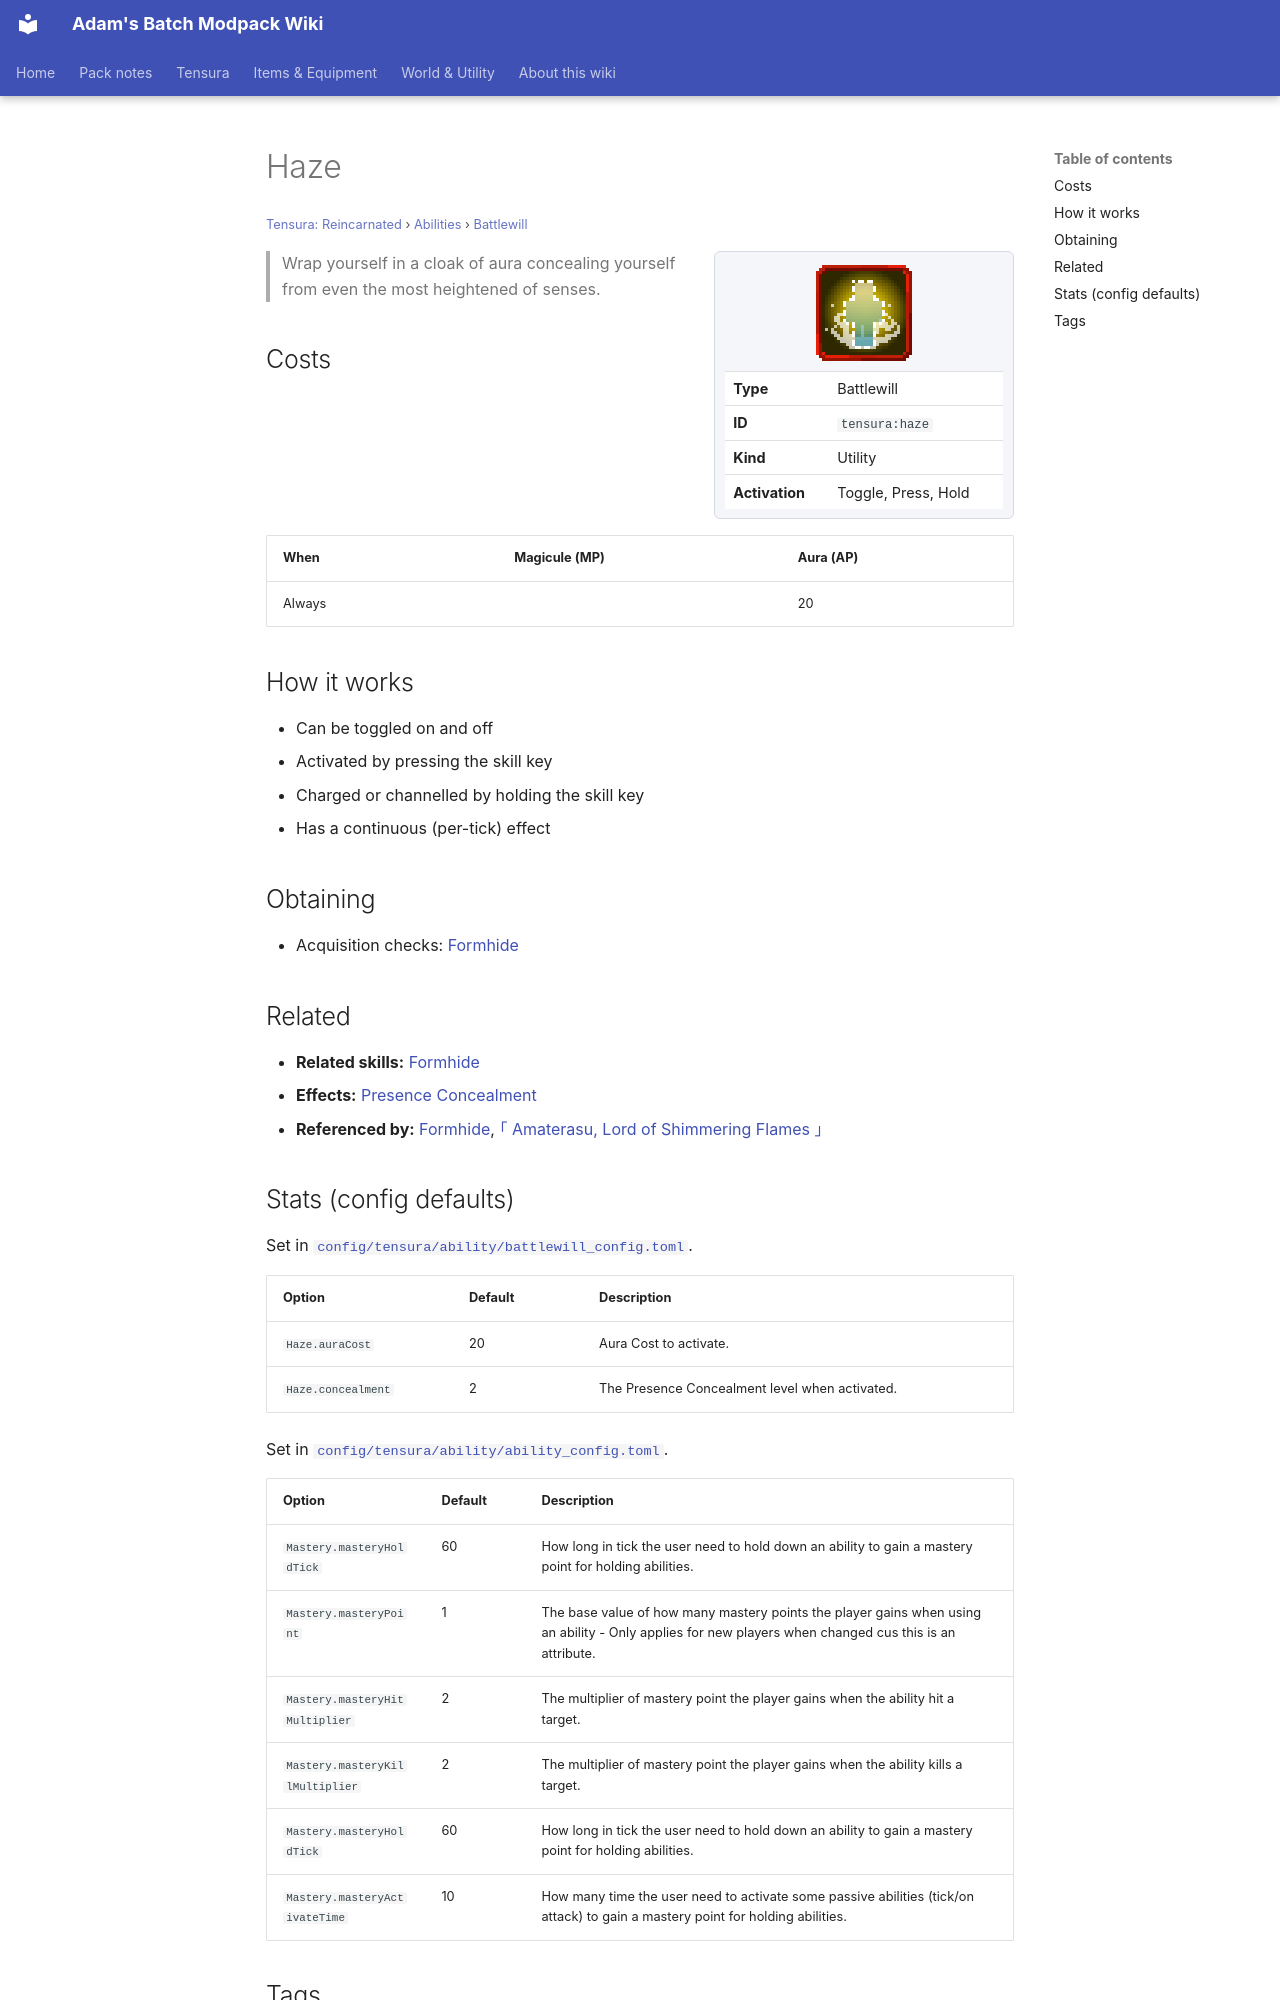

repository: Proteus-Nell/Adams-Batch-MC-Modpack-Wiki · page: tensura-reincarnated/abilities/battlewill/haze/index.html · generator: mkdocs

# Haze

<small>[Tensura: Reincarnated](../../index.md) &rsaquo; [Abilities](../index.md) &rsaquo; [Battlewill](index.md)</small>

<div class="infobox" markdown>

![Haze](../../../assets/icons/tensura/skill/haze.png)

| | |
|---|---|
| **Type** | Battlewill |
| **ID** | `tensura:haze` |
| **Kind** | Utility |
| **Activation** | Toggle, Press, Hold |

</div>

> Wrap yourself in a cloak of aura concealing yourself from even the most heightened of senses.

## Costs

| When | Magicule (MP) | Aura (AP) |
|---|---|---|
| Always |  | 20 |

## How it works

- Can be toggled on and off
- Activated by pressing the skill key
- Charged or channelled by holding the skill key
- Has a continuous (per-tick) effect

## Obtaining

- Acquisition checks: [Formhide](formhide.md)

## Related

- **Related skills:** [Formhide](formhide.md)
- **Effects:** [Presence Concealment](../../effects/presence-concealment.md)
- **Referenced by:** [Formhide](formhide.md), [｢ Amaterasu, Lord of Shimmering Flames ｣](../../../tr-nightmares/abilities/ultimate-skills/amaterasu.md)
